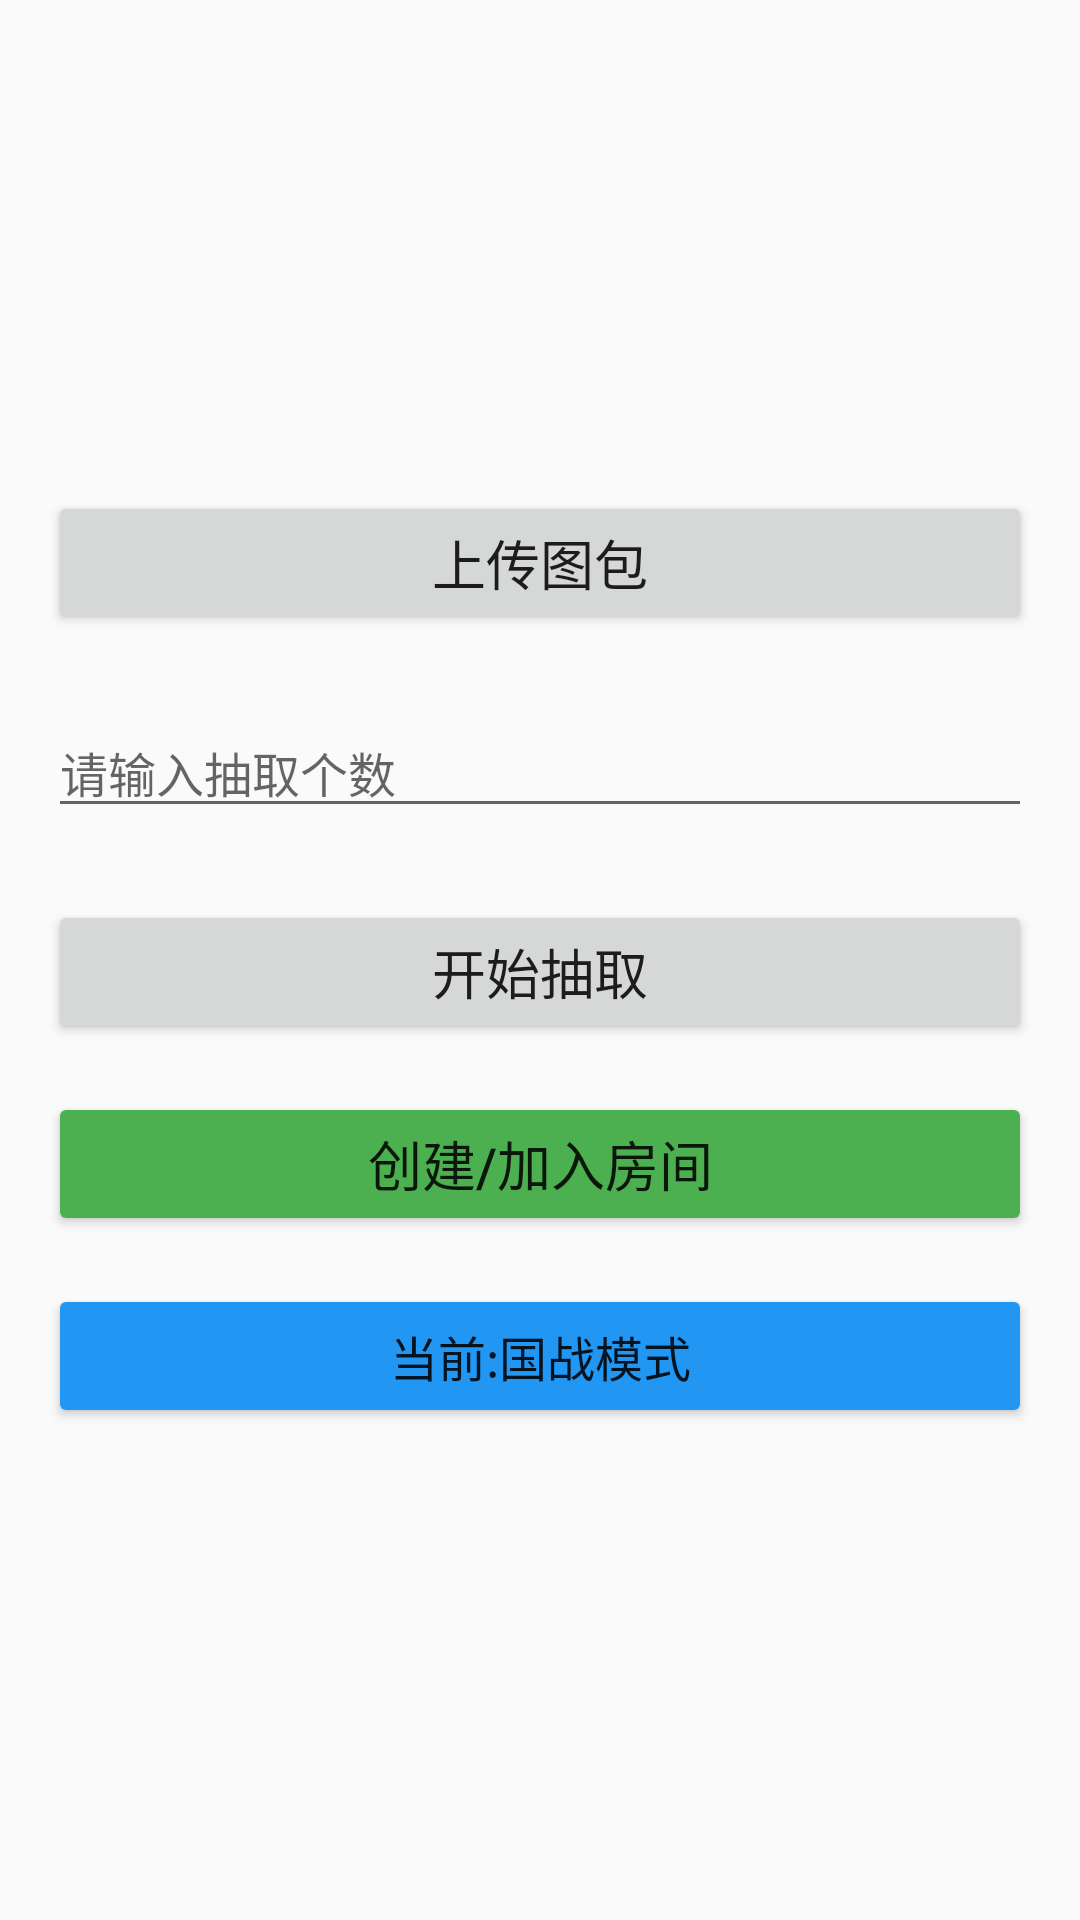

The Android layout XML behind this screen, and the referenced resources:
<!-- AndroidManifest.xml: application theme Theme.AppCompat.Light.NoActionBar -->
<!-- res/layout/activity_main.xml -->
<?xml version="1.0" encoding="utf-8"?>

<RelativeLayout xmlns:android="http://schemas.android.com/apk/res/android"
    android:layout_width="match_parent"
    android:layout_height="match_parent"
    android:padding="16dp">

    
    <LinearLayout
        android:layout_width="match_parent"
        android:layout_height="wrap_content"
        android:layout_centerInParent="true"
        android:orientation="vertical"
        android:gravity="center">

        <Button
            android:id="@+id/uploadButton"
            android:layout_width="match_parent"
            android:layout_height="wrap_content"
            android:text="上传图包"
            android:textSize="18sp"
            android:layout_marginBottom="24dp"/>

        <EditText
            android:id="@+id/countInput"
            android:layout_width="match_parent"
            android:layout_height="wrap_content"
            android:hint="请输入抽取个数"
            android:inputType="number"
            android:textSize="16sp"
            android:layout_marginBottom="24dp"/>

        <Button
            android:id="@+id/startButton"
            android:layout_width="match_parent"
            android:layout_height="wrap_content"
            android:text="开始抽取"
            android:textSize="18sp"
            android:layout_marginBottom="16dp"/>

        
        <Button
            android:id="@+id/joinRoomButton"
            android:layout_width="match_parent"
            android:layout_height="wrap_content"
            android:text="创建/加入房间"
            android:textSize="18sp"
            android:backgroundTint="#4CAF50"/>

        
        <Button
            android:id="@+id/modeSwitch"
            android:layout_width="match_parent"
            android:layout_height="wrap_content"
            android:text="当前:国战模式"
            android:textSize="16sp"
            android:layout_marginTop="16dp"
            android:backgroundTint="#2196F3"/>

    </LinearLayout>

    
    <LinearLayout
        android:layout_width="wrap_content"
        android:layout_height="wrap_content"
        android:layout_centerInParent="true"
        android:orientation="vertical"
        android:gravity="center">

        <ProgressBar
            android:id="@+id/progressBar"
            android:layout_width="80dp"
            android:layout_height="80dp"
            android:visibility="gone"
            android:indeterminateTint="#2196F3"/>

        <TextView
            android:id="@+id/loadingText"
            android:layout_width="wrap_content"
            android:layout_height="wrap_content"
            android:text="正在读取中,请耐心等待..."
            android:textSize="16sp"
            android:textColor="#2196F3"
            android:layout_marginTop="16dp"
            android:visibility="gone"
            android:textStyle="bold"/>

    </LinearLayout>

</RelativeLayout>
<!-- resources referenced by this layout -->
<resources>

</resources>
